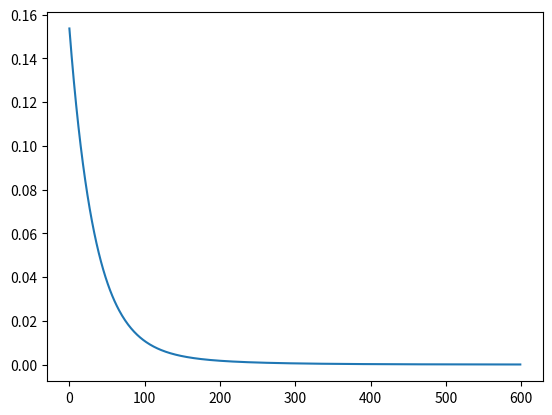

Here is the Python script that generated this plot:
"""
	Linear Regression with Gradient Descent
"""

import matplotlib.pyplot as plt
import numpy as np

N = 10		# number of samples
D = 2 + 1	# dimensionality of data + 1(for bias)

# Data
X = np.zeros((N,D))
X[:,0] = 1
X[:5,1] = 1
X[5:,2] = 1
Y = np.array( [0]*5 + [1]*5 )

W = np.random.randn(D) / np.sqrt(D)  # Gaussian distributed data with mean: 0 & variance: D

etha = 0.001 # Learning rate
costs = []

for i in range(600):
    delta = (X.dot(W)-Y)
    W -= etha * X.T.dot(delta)
    costs.append( delta.dot(delta)/N )

print( "Cost: {}".format(costs[-1]) )
plt.plot(costs)
plt.show()
